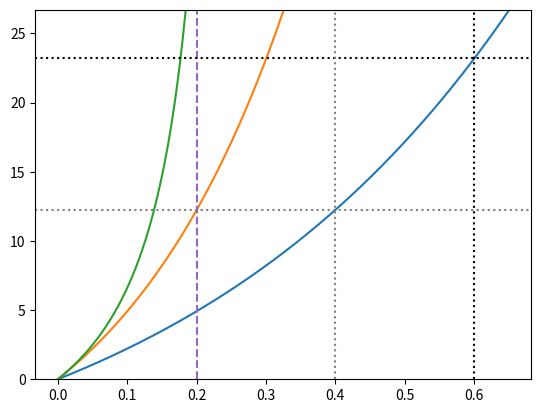

Source code (Python):
import numpy as np
import matplotlib.pyplot as plt


v_offset = 20
v_slope = 2

tau = 0.4
T = 0.2

t_sim = tau + T + 0.05
dt = 0.001
time = np.arange(0, t_sim, dt)

x = [0]
r1 = [0]
r2 = [0, 0]
for t in time:
    v = v_offset + v_slope * x[-1]
    x.append(x[-1] + v * dt)
    v = v_offset + v_slope * r1[-1]
    r1.append(r1[-1] + v * tau / T * dt)
    v = v_offset + v_slope * r2[-1]
    r2.append(r2[-1] + (v * tau / T + v_slope * (r2[-1] - r2[-2])/dt * (t * tau / T)) * dt)


fig, ax = plt.subplots()
ax.plot(time, x[:-1])
ax.plot(time, r1[:-1])
ax.plot(time, r2[1:-1])
ax.axvline(T, linestyle='dashed', color='C4')
ax.axvline(T + tau, linestyle='dotted', color='k')
i_T_tau = np.argmax(time >= T + tau)
ax.axhline(x[i_T_tau], linestyle='dotted', color='k')
i_tau = np.argmax(time >= tau)
ax.axvline(tau, linestyle='dotted', color='C7')
ax.axhline(x[i_tau], linestyle='dotted', color='C7')

ax.set_ylim(0, max(x))

plt.show()
